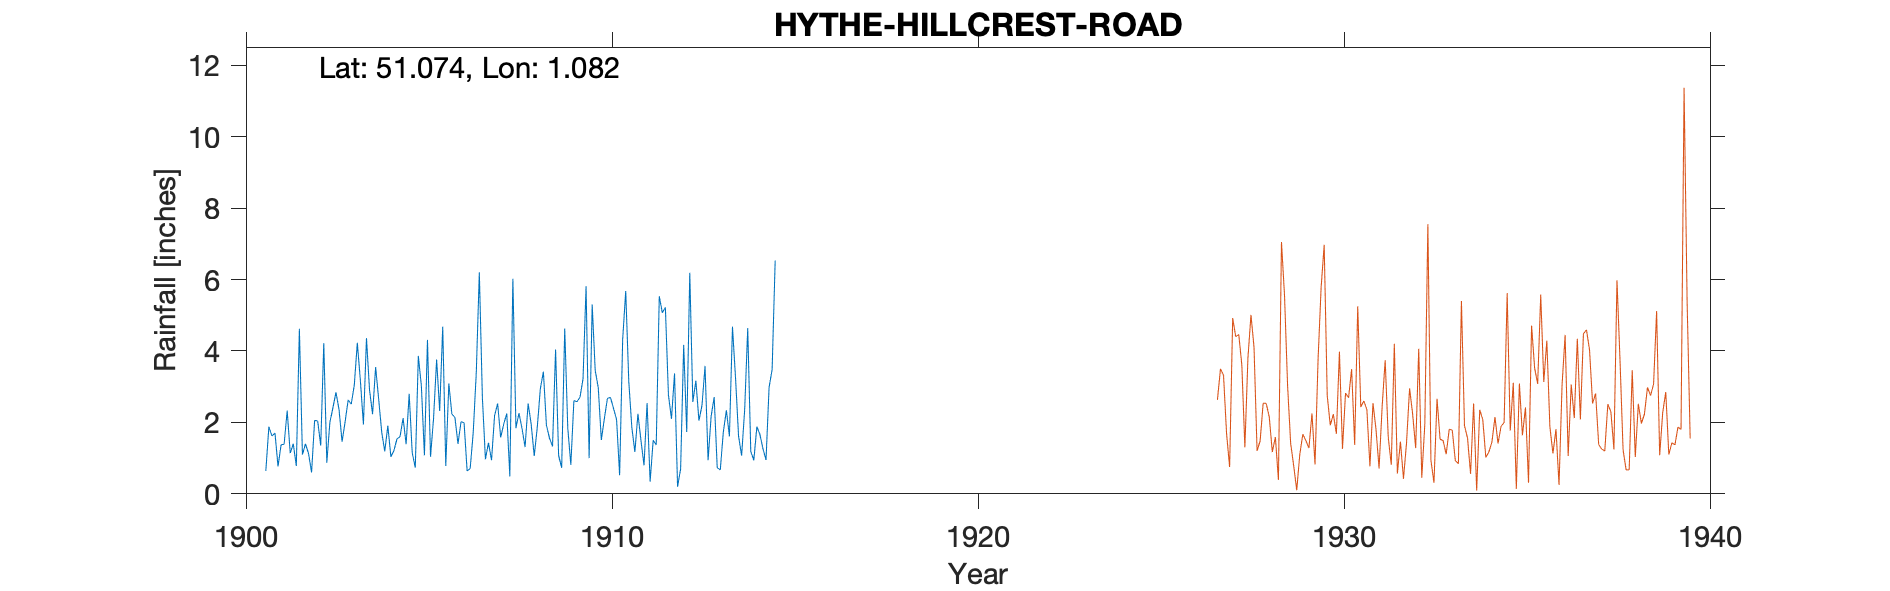

Source data for this figure (header and first rows):
HYTHE-HILLCREST-ROAD, , , , , , , , , , , , , , , , , , , , , , , 
Grid ref, TR160350, Long, 1.082, Lat, 51.07, Elevation, 190, ft, , , , , , , , , , , , , , , 
Station no, 260, , , , , , , , , , , , , , , , , , , , , , 
, 1900, 1901, 1902, 1903, 1904, 1905, 1906, 1907, 1908, 1909, 1910, 1911, 1912, 1913, 1914, 1915, 1916, 1917, 1918, 1919, , , 
January, , 0.64, 1.1, 2.36, 3.55, 1.15, 3.09, 0.97, 1.83, 1.07, 3.45, 1.86, 2.77, 3.58, 1.07, , , , , , , , 
February, , 1.88, 1.4, 1.46, 2.65, 0.73, 2.23, 1.43, 1.31, 0.73, 2.97, 1.17, 2.1, 0.94, 2.36, , , , , , , , 
March, , 1.62, 1.13, 2.02, 1.72, 3.86, 2.14, 0.94, 2.53, 4.63, 1.51, 2.24, 3.37, 2.17, 4.64, , , , , , , , 
April, , 1.7, 0.6, 2.63, 1.19, 3.02, 1.4, 2.19, 1.95, 1.84, 2.11, 1.49, 0.2, 2.71, 1.19, , , , , , , , 
May, , 0.77, 2.06, 2.51, 1.91, 1.08, 2.02, 2.53, 1.06, 0.81, 2.67, 0.8, 0.7, 0.73, 0.94, , , , , , , , 
June, , 1.37, 2.04, 3.04, 1.04, 4.31, 1.99, 1.58, 1.86, 2.61, 2.7, 2.54, 4.17, 0.67, 1.88, , , , , , , , 
July, , 1.39, 1.35, 4.23, 1.21, 1.04, 0.64, 1.95, 2.94, 2.58, 2.39, 0.34, 1.73, 1.73, 1.66, , , , , , , , 
August, , 2.33, 4.22, 3.17, 1.54, 2.12, 0.71, 2.25, 3.42, 2.7, 2.08, 1.5, 6.19, 2.34, 1.26, , , , , , , , 
September, , 1.14, 0.87, 1.94, 1.6, 3.76, 1.72, 0.49, 1.92, 3.22, 0.52, 1.37, 2.57, 1.61, 0.95, , , , , , , , 
October, , 1.4, 2, 4.36, 2.12, 2.32, 3.39, 6.02, 1.56, 5.81, 4.32, 5.53, 3.17, 4.68, 2.98, , , , , , , , 
November, , 0.78, 2.41, 2.91, 1.39, 4.68, 6.2, 1.84, 1.33, 1, 5.68, 5.07, 2.05, 3.24, 3.48, , , , , , , , 
December, , 4.62, 2.84, 2.23, 2.8, 0.78, 2.7, 2.26, 4.04, 5.3, 3.15, 5.22, 2.47, 1.61, 6.53, , , , , , , , 
Total, , 19.64, 22.02, 32.86, 22.72, 28.85, 28.23, 24.45, 25.75, 32.3, 33.55, 29.13, 31.49, 26.01, 28.94, , , , , , , , 
1914 Oct IDR, , , , , , , , , , , , , , , , , , , , , , , 
